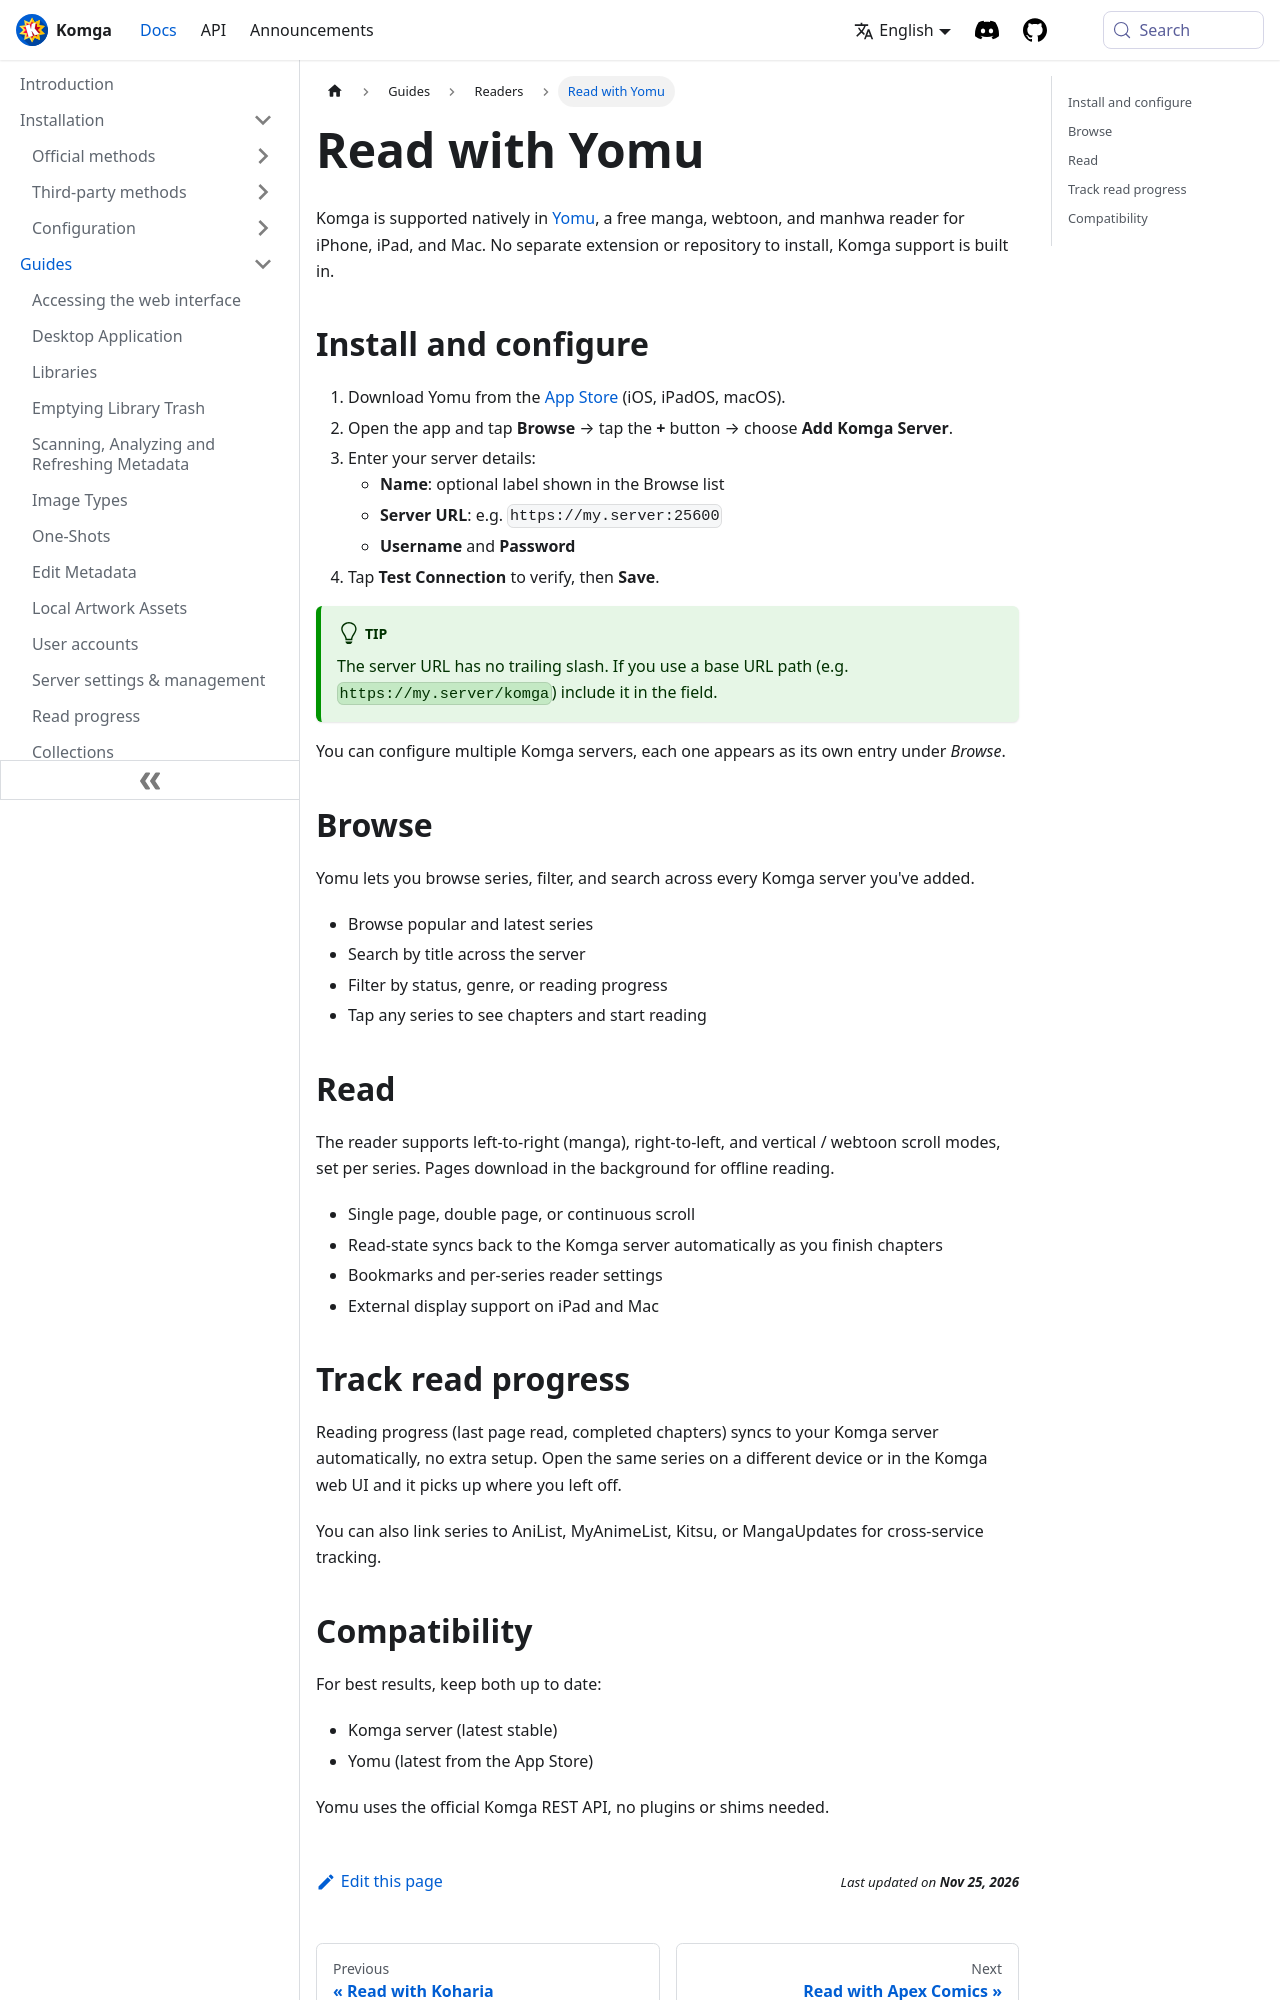

repository: gotson/komga-website · page: docs/guides/yomu/index.html · generator: docusaurus

# Read with Yomu

Komga is supported natively in [Yomu](https://yomureader.app/), a free manga, webtoon, and manhwa reader for iPhone, iPad, and Mac. No separate extension or repository to install, Komga support is built in.

## Install and configure {#install}

1. Download Yomu from the [App Store](https://apps.apple.com/app/yomu/id6760745234) (iOS, iPadOS, macOS).
2. Open the app and tap **Browse** → tap the **+** button → choose **Add Komga Server**.
3. Enter your server details:
   - **Name**: optional label shown in the Browse list
   - **Server URL**: e.g. `https://my.server:25600`
   - **Username** and **Password**
4. Tap **Test Connection** to verify, then **Save**.

:::tip
The server URL has no trailing slash. If you use a base URL path (e.g. `https://my.server/komga`) include it in the field.
:::

You can configure multiple Komga servers, each one appears as its own entry under _Browse_.

## Browse {#browse}

Yomu lets you browse series, filter, and search across every Komga server you've added.
- Browse popular and latest series
- Search by title across the server
- Filter by status, genre, or reading progress
- Tap any series to see chapters and start reading

## Read {#read}

The reader supports left-to-right (manga), right-to-left, and vertical / webtoon scroll modes, set per series. Pages download in the background for offline reading.
- Single page, double page, or continuous scroll
- Read-state syncs back to the Komga server automatically as you finish chapters
- Bookmarks and per-series reader settings
- External display support on iPad and Mac
